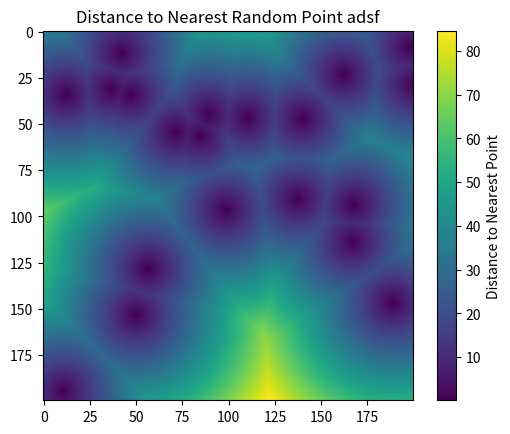

Reproduce this figure in Python.
import numpy as np
import matplotlib.pyplot as plt
from scipy.spatial import cKDTree

# Generate a random set of points
num_points = 20
points = np.random.rand(num_points, 2)

# Create a synthetic image (for dimensions)
image_width, image_height = 200, 200
image = np.zeros((image_height, image_width))

# Generate grid points based on the image shape
y_indices, x_indices = np.indices(image.shape)
grid_points = np.column_stack((y_indices.ravel(), x_indices.ravel()))

# Scale points to the image dimensions
scaled_points = np.copy(points)
scaled_points[:, 0] *= image_width
scaled_points[:, 1] *= image_height

# Build a KDTree for efficient nearest-neighbor query
tree = cKDTree(scaled_points)

# Query the nearest distance for each grid point
distances, _ = tree.query(grid_points)

# Reshape the distances to the image shape
distance_array = distances.reshape(image.shape)

# Display the image
plt.imshow(distance_array, cmap='viridis')
plt.colorbar(label='Distance to Nearest Point')
plt.title('Distance to Nearest Random Point adsf')
plt.show()
